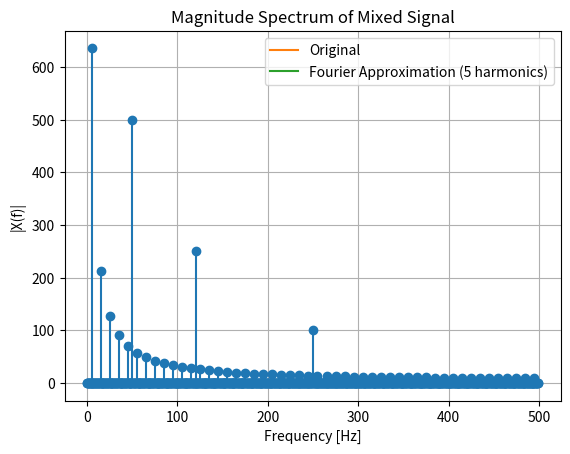

Reproduce this figure in Python.
import numpy as np
import matplotlib.pyplot as plt
from scipy import signal

fs = 1000
t = np.linspace(0, 1, fs, endpoint=False)
square_wave = signal.square(2 * np.pi * 5 * t)

plt.plot(t, square_wave)
plt.title('5 Hz Square Wave')
plt.xlabel('Time [s]')
plt.ylabel('Amplitude')
plt.grid(True)
plt.show()

approx = np.zeros_like(t)
for k in range(1, 10, 2):  # 1st to 9th odd harmonics
    approx += (4 / (np.pi * k)) * np.sin(2 * np.pi * k * 5 * t)

plt.plot(t, square_wave, label='Original')
plt.plot(t, approx, label='Fourier Approximation (5 harmonics)')
plt.title('Fourier Series Approximation of Square Wave')
plt.legend()
plt.grid(True)
plt.show()

from numpy.fft import fft, fftfreq

X = fft(square_wave)
freqs = fftfreq(len(t), 1/fs)

plt.stem(freqs[:fs//2], np.abs(X)[:fs//2], basefmt=' ')
plt.title('Magnitude Spectrum of Square Wave')
plt.xlabel('Frequency [Hz]')
plt.ylabel('|X(f)|')
plt.grid(True)
plt.show()

f1, f2, f3 = 50, 120, 250
mixed_signal = np.sin(2*np.pi*f1*t) + 0.5*np.sin(2*np.pi*f2*t) + 0.2*np.sin(2*np.pi*f3*t)
X_mixed = fft(mixed_signal)

plt.stem(freqs[:fs//2], np.abs(X_mixed)[:fs//2], basefmt=' ')
plt.title('Magnitude Spectrum of Mixed Signal')
plt.xlabel('Frequency [Hz]')
plt.ylabel('|X(f)|')
plt.grid(True)
plt.show()